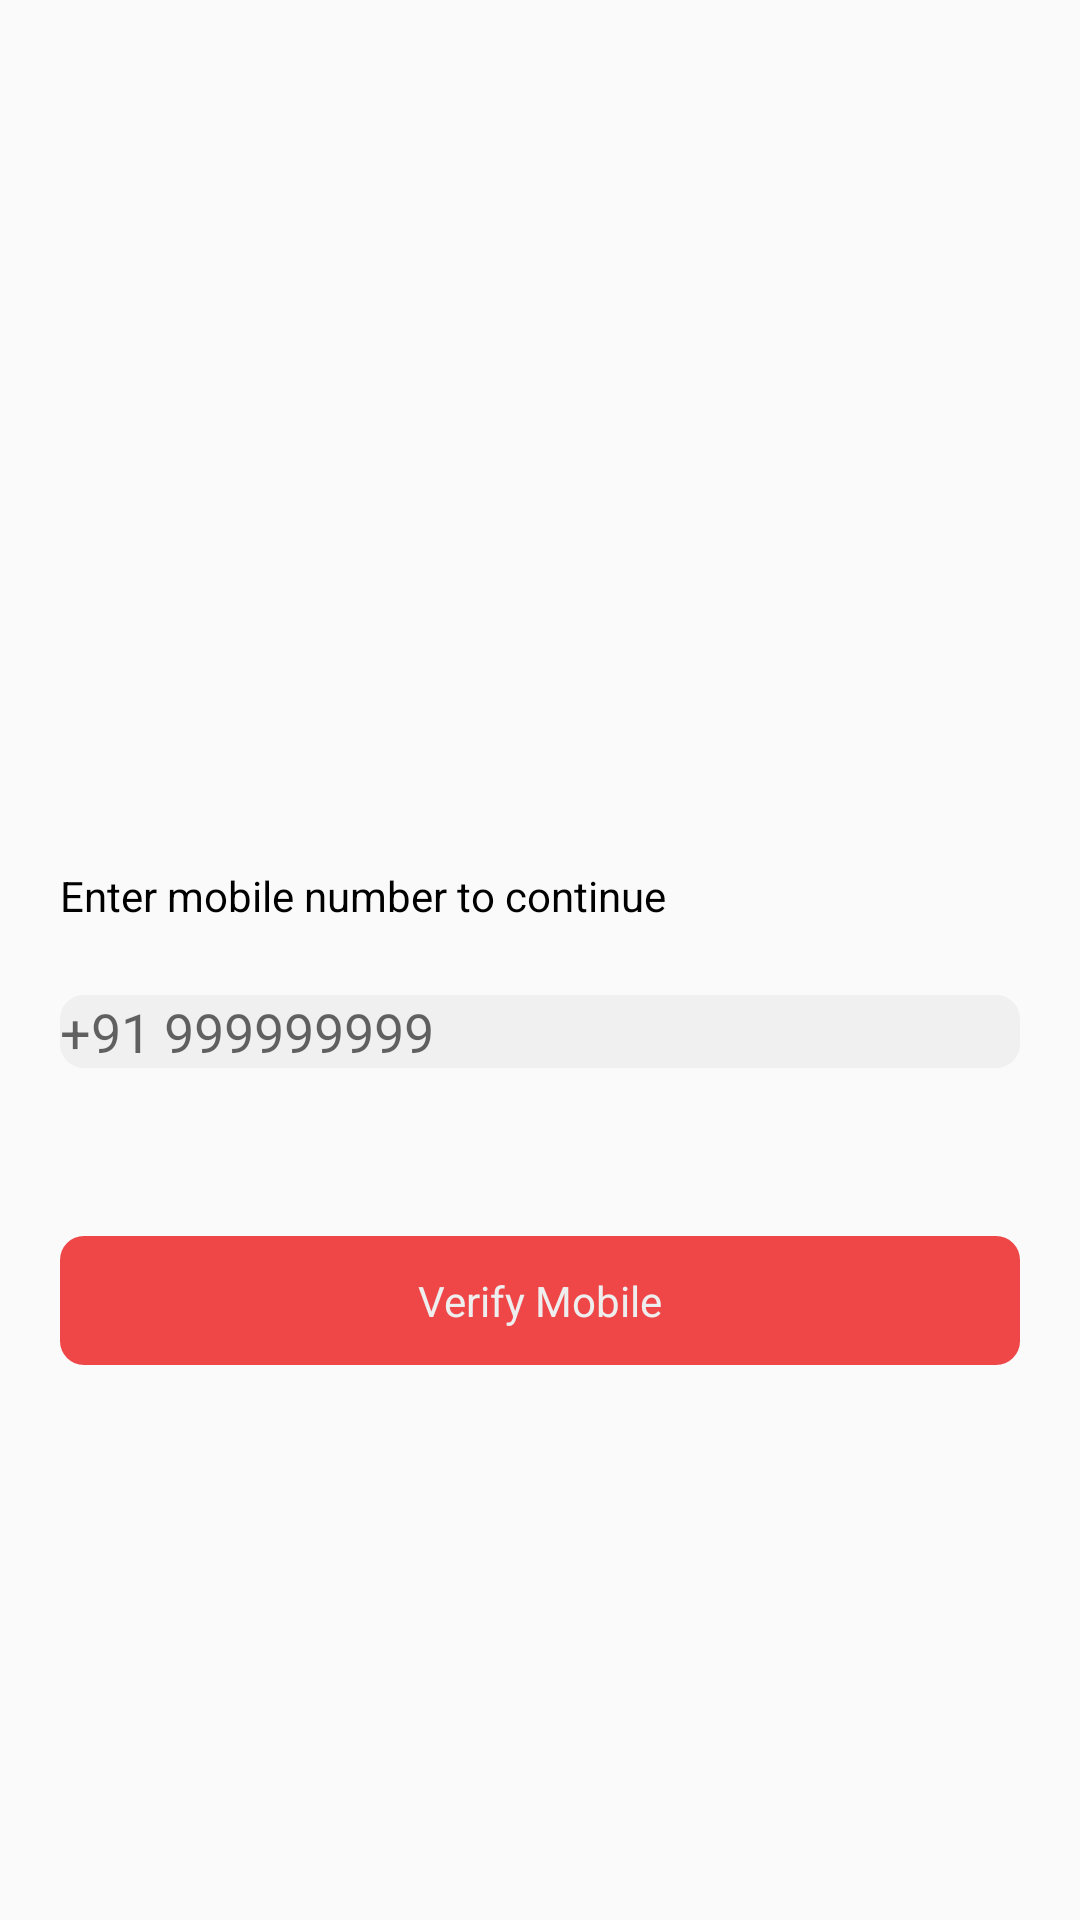

Android layout source for this screen:
<!-- AndroidManifest.xml: application theme Theme.Darshann -->
<!-- res/layout/fragment_phone_no.xml -->
<?xml version="1.0" encoding="utf-8"?>
<layout xmlns:android="http://schemas.android.com/apk/res/android"
    xmlns:app="http://schemas.android.com/apk/res-auto">
    <data>
        <variable
            name="viewModel"
            type="com.manny.darshann.viewModel.PhoneNoViewModel" />
    </data>
    <androidx.constraintlayout.widget.ConstraintLayout
        android:layout_width="match_parent"
        android:layout_height="match_parent">

        <com.google.android.material.textfield.TextInputLayout
            android:id="@+id/et_phone_no"
            android:layout_width="match_parent"
            android:layout_height="wrap_content"
            app:hintAnimationEnabled="false"
            app:hintEnabled="false"
            android:layout_marginEnd="20dp"
            android:layout_marginTop="8dp"
            android:layout_marginBottom="44dp"
            app:endIconMode="custom"
            app:layout_constraintStart_toStartOf="parent"
            android:layout_marginStart="20dp"
            app:layout_constraintBottom_toTopOf="@+id/tv_verify_phone"
            app:endIconDrawable="@android:color/transparent">

            <com.google.android.material.textfield.TextInputEditText
                android:layout_width="match_parent"
                android:layout_height="wrap_content"
                android:layout_weight="1"
                android:singleLine="true"
                android:hint="+91 999999999"
                android:background="@drawable/et_ligh_grey_bg"
                android:textColor="@color/brand_color"
                />
        </com.google.android.material.textfield.TextInputLayout>

        <TextView
            android:layout_width="wrap_content"
            android:layout_height="wrap_content"
            android:text="@string/enter_mobile_no"
            android:textColor="@color/black"
            app:layout_constraintBottom_toTopOf="@+id/et_phone_no"
            app:layout_constraintStart_toStartOf="parent"
            android:layout_marginStart="20dp"
            android:layout_marginBottom="12dp"/>

        <TextView
            android:id="@+id/tv_verify_phone"
            android:layout_width="match_parent"
            android:layout_height="wrap_content"
            android:text="@string/verify_mobile"
            android:textColor="@color/white_200"
            app:layout_constraintTop_toTopOf="parent"
            app:layout_constraintStart_toStartOf="parent"
            android:layout_marginStart="20dp"
            android:gravity="center"
            android:paddingVertical="12dp"
            android:layout_marginTop="412dp"
            android:background="@drawable/red_bt_bg"
            android:textSize="14sp"
            app:layout_constraintEnd_toEndOf="parent"
            android:layout_marginEnd="20dp"
            android:layout_marginBottom="12dp"/>






    </androidx.constraintlayout.widget.ConstraintLayout>
</layout>
<!-- resources referenced by this layout -->
<resources>
  <color name="black">#FF000000</color>
  <color name="brand_color">#EF4648</color>
  <color name="white_200">#EEEEEE</color>
  <!-- drawable et_ligh_grey_bg (drawable) -->
  <?xml version="1.0" encoding="utf-8"?>
  <shape android:shape="rectangle" xmlns:android="http://schemas.android.com/apk/res/android">
      <corners android:radius="8dp"/>
          <solid android:color="@color/light_grey"/>
  </shape>
  <!-- drawable red_bt_bg (drawable) -->
  <?xml version="1.0" encoding="utf-8"?>
  <shape android:shape="rectangle" xmlns:android="http://schemas.android.com/apk/res/android">
          <solid android:color="@color/brand_color"/>
      <corners android:radius="8dp"/>
  </shape>
  <string name="enter_mobile_no">Enter mobile number to continue</string>
  <string name="verify_mobile">Verify Mobile</string>
  <style name="Theme.Darshann" parent="Theme.AppCompat.Light.NoActionBar">
          
          <item name="colorPrimary">@color/brand_color</item>
          <item name="colorPrimaryVariant">@color/brand_color</item>
          <item name="colorOnPrimary">@color/white</item>
          
          <item name="colorSecondary">@color/brand_color</item>
          <item name="colorSecondaryVariant">@color/brand_color</item>
          <item name="colorOnSecondary">@color/black</item>
          
          <item name="android:statusBarColor" tools:targetApi="l">?attr/colorPrimaryVariant</item>
          <item name="statusBarBackground">@color/white</item>
          <item name="colorControlNormal">@color/grey_500</item>
          <item name="colorControlActivated">@color/brand_color</item>
          
      </style>
  <color name="light_grey">#F0F0F0</color>
  <color name="white">#FFFFFFFF</color>
  <color name="grey_500">#B7B7B7</color>
</resources>
